The GitHub repository aditip149209/cvproject contains a labelled image folder "split_data" with 3 categories: high vulnerability, low vulnerability, medium vulnerability. Examples follow, each with its label.

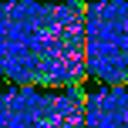
Label: high vulnerability

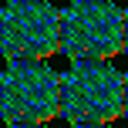
Label: medium vulnerability

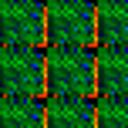
Label: low vulnerability

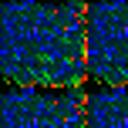
Label: high vulnerability

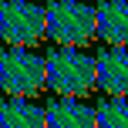
Label: medium vulnerability

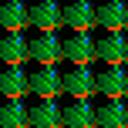
Label: low vulnerability
